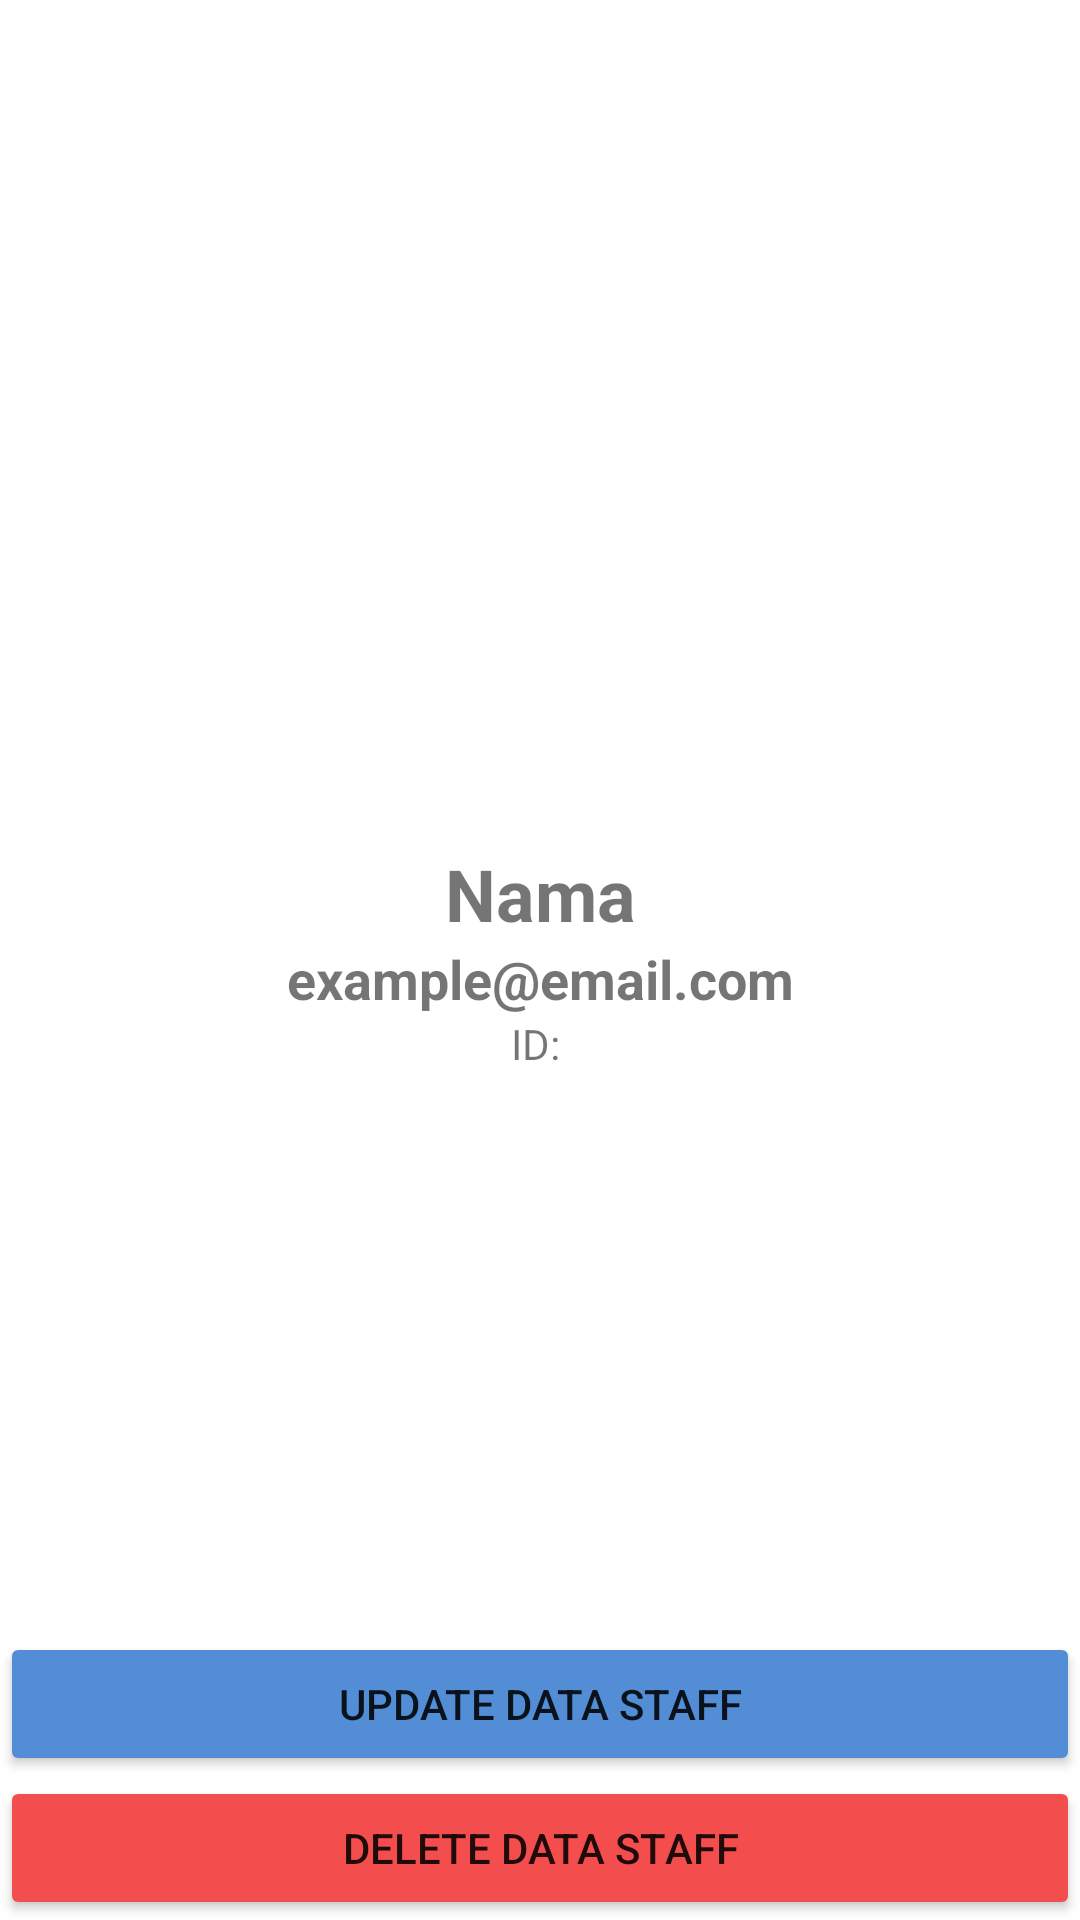

Here is an Android app screen rendered from its layout file. Give the layout XML and the strings, colors and styles it references.
<!-- AndroidManifest.xml: application theme Theme.ChapterEnamMVPStaff -->
<!-- res/layout/activity_detail.xml -->
<?xml version="1.0" encoding="utf-8"?>
<LinearLayout
    android:orientation="vertical"
    android:layout_margin="25dp"
    xmlns:android="http://schemas.android.com/apk/res/android"
    xmlns:app="http://schemas.android.com/apk/res-auto"
    xmlns:tools="http://schemas.android.com/tools"
    android:layout_width="match_parent"
    android:layout_height="match_parent"
    tools:context=".view.DetailActivity">

    <LinearLayout
        android:layout_width="match_parent"
        android:layout_height="0dp"
        android:layout_weight="1"
        android:orientation="vertical"
        android:gravity="center">

        <com.google.android.material.card.MaterialCardView
            android:layout_width="wrap_content"
            android:layout_height="wrap_content"
            app:cardCornerRadius="300dp"
            app:cardElevation="0dp"
            android:layout_marginBottom="15dp">

            <ImageView
                android:id="@+id/iv_image_detail"
                android:layout_width="180dp"
                android:layout_height="180dp"
                android:src="@drawable/cat"/>

        </com.google.android.material.card.MaterialCardView>

        <TextView
            android:id="@+id/tv_nama_detail"
            android:layout_width="match_parent"
            android:layout_height="wrap_content"
            android:text="Nama"
            android:textStyle="bold"
            android:textSize="24sp"
            android:textAlignment="center"/>

        <TextView
            android:id="@+id/tv_email_detail"
            android:layout_width="match_parent"
            android:layout_height="wrap_content"
            android:text="example@email.com"
            android:textSize="18sp"
            android:textStyle="bold"
            android:textAlignment="center"/>

        <TextView
            android:id="@+id/tv_id_detail"
            android:layout_width="match_parent"
            android:layout_height="wrap_content"
            android:text="ID: "
            android:textAlignment="center"
            android:layout_marginBottom="100dp"/>

    </LinearLayout>

    <Button
        android:id="@+id/btn_update_staff"
        android:layout_width="match_parent"
        android:layout_height="wrap_content"
        android:text="Update Data Staff"
        android:backgroundTint="#528DD6"/>

    <Button
        android:id="@+id/btn_delete_staff"
        android:layout_width="match_parent"
        android:layout_height="wrap_content"
        android:text="Delete Data Staff"
        android:backgroundTint="#F44D4D"/>

</LinearLayout>
<!-- resources referenced by this layout -->
<resources>
  <style name="Theme.ChapterEnamMVPStaff" parent="Theme.MaterialComponents.DayNight.DarkActionBar">
          
          <item name="colorPrimary">@color/purple_500</item>
          <item name="colorPrimaryVariant">@color/purple_700</item>
          <item name="colorOnPrimary">@color/white</item>
          
          <item name="colorSecondary">@color/teal_200</item>
          <item name="colorSecondaryVariant">@color/teal_700</item>
          <item name="colorOnSecondary">@color/black</item>
          
          <item name="android:statusBarColor" tools:targetApi="l">?attr/colorPrimaryVariant</item>
          
      </style>
  <!-- not gathered from this repository: default colours our renderer supplied (Android Studio template values) -->
  <color name="purple_500">#FF6200EE</color>
  <color name="purple_700">#FF3700B3</color>
  <color name="teal_200">#FF03DAC5</color>
  <color name="teal_700">#FF018786</color>
  <color name="black">#FF000000</color>
  <color name="white">#FFFFFFFF</color>
</resources>
